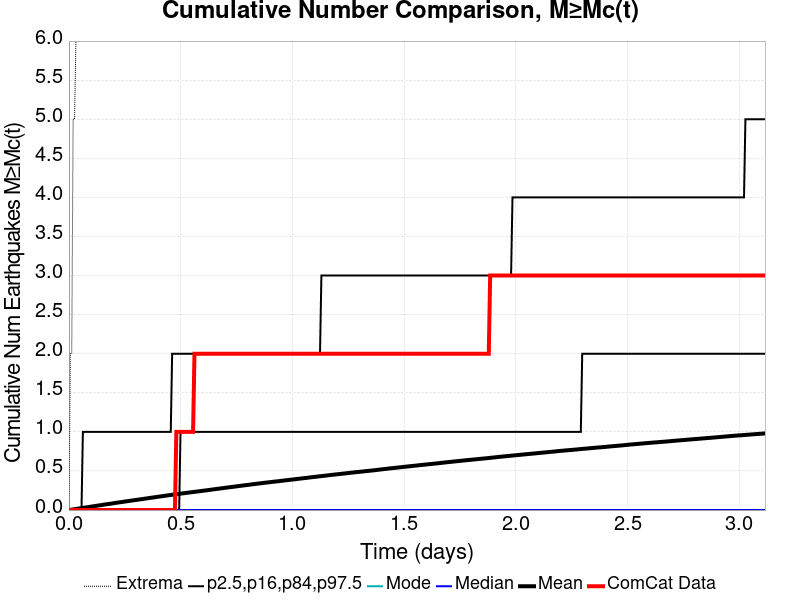

The table this chart was drawn from, first rows:
Time (days), ComCat Data, Simulation Mean, Simulation Median, Simulation Mode, Simulation Minimum, Simulation Maximum, 2.5 %-ile, 16 %-ile, 84 %-ile, 97.5 %-ile
0.0, 0.0, 0.0, 0.0, 0.0, 0.0, 0.0, 0.0, 0.0, 0.0, 0.0
0.006242, 0.0, 0.00272, 0.0, 0.0, 0.0, 2.0, 0.0, 0.0, 0.0, 0.0
0.01248, 0.0, 0.00547, 0.0, 0.0, 0.0, 2.0, 0.0, 0.0, 0.0, 0.0
0.01873, 0.0, 0.00817, 0.0, 0.0, 0.0, 5.0, 0.0, 0.0, 0.0, 0.0
0.02497, 0.0, 0.01077, 0.0, 0.0, 0.0, 5.0, 0.0, 0.0, 0.0, 0.0
0.03121, 0.0, 0.01382, 0.0, 0.0, 0.0, 6.0, 0.0, 0.0, 0.0, 0.0
0.03745, 0.0, 0.01657, 0.0, 0.0, 0.0, 8.0, 0.0, 0.0, 0.0, 0.0
0.0437, 0.0, 0.01937, 0.0, 0.0, 0.0, 10.0, 0.0, 0.0, 0.0, 0.0
0.04994, 0.0, 0.0224, 0.0, 0.0, 0.0, 12.0, 0.0, 0.0, 0.0, 0.0
0.05618, 0.0, 0.02506, 0.0, 0.0, 0.0, 14.0, 0.0, 0.0, 0.0, 0.0
0.06242, 0.0, 0.02774, 0.0, 0.0, 0.0, 18.0, 0.0, 0.0, 0.0, 1.0
0.06866, 0.0, 0.03046, 0.0, 0.0, 0.0, 21.0, 0.0, 0.0, 0.0, 1.0
0.07491, 0.0, 0.03312, 0.0, 0.0, 0.0, 24.0, 0.0, 0.0, 0.0, 1.0
0.08115, 0.0, 0.03576, 0.0, 0.0, 0.0, 26.0, 0.0, 0.0, 0.0, 1.0
0.08739, 0.0, 0.0386, 0.0, 0.0, 0.0, 28.0, 0.0, 0.0, 0.0, 1.0
0.09363, 0.0, 0.04133, 0.0, 0.0, 0.0, 33.0, 0.0, 0.0, 0.0, 1.0
0.09988, 0.0, 0.04403, 0.0, 0.0, 0.0, 34.0, 0.0, 0.0, 0.0, 1.0
0.1061, 0.0, 0.04692, 0.0, 0.0, 0.0, 35.0, 0.0, 0.0, 0.0, 1.0
0.1124, 0.0, 0.04966, 0.0, 0.0, 0.0, 36.0, 0.0, 0.0, 0.0, 1.0
0.1186, 0.0, 0.05245, 0.0, 0.0, 0.0, 41.0, 0.0, 0.0, 0.0, 1.0
0.1248, 0.0, 0.05508, 0.0, 0.0, 0.0, 44.0, 0.0, 0.0, 0.0, 1.0
0.1311, 0.0, 0.05788, 0.0, 0.0, 0.0, 46.0, 0.0, 0.0, 0.0, 1.0
0.1373, 0.0, 0.06058, 0.0, 0.0, 0.0, 49.0, 0.0, 0.0, 0.0, 1.0
0.1436, 0.0, 0.06315, 0.0, 0.0, 0.0, 51.0, 0.0, 0.0, 0.0, 1.0
0.1498, 0.0, 0.06611, 0.0, 0.0, 0.0, 55.0, 0.0, 0.0, 0.0, 1.0
0.1561, 0.0, 0.06908, 0.0, 0.0, 0.0, 56.0, 0.0, 0.0, 0.0, 1.0
0.1623, 0.0, 0.07167, 0.0, 0.0, 0.0, 58.0, 0.0, 0.0, 0.0, 1.0
0.1685, 0.0, 0.07427, 0.0, 0.0, 0.0, 62.0, 0.0, 0.0, 0.0, 1.0
0.1748, 0.0, 0.07669, 0.0, 0.0, 0.0, 64.0, 0.0, 0.0, 0.0, 1.0
0.181, 0.0, 0.07915, 0.0, 0.0, 0.0, 65.0, 0.0, 0.0, 0.0, 1.0
0.1873, 0.0, 0.08178, 0.0, 0.0, 0.0, 72.0, 0.0, 0.0, 0.0, 1.0
0.1935, 0.0, 0.08455, 0.0, 0.0, 0.0, 79.0, 0.0, 0.0, 0.0, 1.0
0.1998, 0.0, 0.08743, 0.0, 0.0, 0.0, 85.0, 0.0, 0.0, 0.0, 1.0
0.206, 0.0, 0.09029, 0.0, 0.0, 0.0, 88.0, 0.0, 0.0, 0.0, 1.0
0.2122, 0.0, 0.09313, 0.0, 0.0, 0.0, 89.0, 0.0, 0.0, 0.0, 1.0
0.2185, 0.0, 0.09579, 0.0, 0.0, 0.0, 92.0, 0.0, 0.0, 0.0, 1.0
0.2247, 0.0, 0.09825, 0.0, 0.0, 0.0, 94.0, 0.0, 0.0, 0.0, 1.0
0.231, 0.0, 0.1007, 0.0, 0.0, 0.0, 95.0, 0.0, 0.0, 0.0, 1.0
0.2372, 0.0, 0.1035, 0.0, 0.0, 0.0, 96.0, 0.0, 0.0, 0.0, 1.0
0.2434, 0.0, 0.106, 0.0, 0.0, 0.0, 97.0, 0.0, 0.0, 0.0, 1.0
0.2497, 0.0, 0.1086, 0.0, 0.0, 0.0, 97.0, 0.0, 0.0, 0.0, 1.0
0.2559, 0.0, 0.1112, 0.0, 0.0, 0.0, 99.0, 0.0, 0.0, 0.0, 1.0
0.2622, 0.0, 0.1136, 0.0, 0.0, 0.0, 100.0, 0.0, 0.0, 0.0, 1.0
0.2684, 0.0, 0.1166, 0.0, 0.0, 0.0, 100.0, 0.0, 0.0, 0.0, 1.0
0.2747, 0.0, 0.119, 0.0, 0.0, 0.0, 100.0, 0.0, 0.0, 0.0, 1.0
0.2809, 0.0, 0.1215, 0.0, 0.0, 0.0, 100.0, 0.0, 0.0, 0.0, 1.0
0.2871, 0.0, 0.124, 0.0, 0.0, 0.0, 101.0, 0.0, 0.0, 0.0, 1.0
0.2934, 0.0, 0.1267, 0.0, 0.0, 0.0, 101.0, 0.0, 0.0, 0.0, 1.0
0.2996, 0.0, 0.1292, 0.0, 0.0, 0.0, 101.0, 0.0, 0.0, 0.0, 1.0
0.3059, 0.0, 0.1317, 0.0, 0.0, 0.0, 101.0, 0.0, 0.0, 0.0, 1.0
0.3121, 0.0, 0.1341, 0.0, 0.0, 0.0, 102.0, 0.0, 0.0, 0.0, 1.0
0.3184, 0.0, 0.1368, 0.0, 0.0, 0.0, 104.0, 0.0, 0.0, 0.0, 1.0
0.3246, 0.0, 0.1391, 0.0, 0.0, 0.0, 105.0, 0.0, 0.0, 0.0, 1.0
0.3308, 0.0, 0.1417, 0.0, 0.0, 0.0, 105.0, 0.0, 0.0, 0.0, 1.0
0.3371, 0.0, 0.1446, 0.0, 0.0, 0.0, 108.0, 0.0, 0.0, 0.0, 1.0
0.3433, 0.0, 0.1469, 0.0, 0.0, 0.0, 108.0, 0.0, 0.0, 0.0, 1.0
0.3496, 0.0, 0.1495, 0.0, 0.0, 0.0, 108.0, 0.0, 0.0, 0.0, 1.0
0.3558, 0.0, 0.1524, 0.0, 0.0, 0.0, 111.0, 0.0, 0.0, 0.0, 1.0
0.362, 0.0, 0.155, 0.0, 0.0, 0.0, 111.0, 0.0, 0.0, 0.0, 1.0
0.3683, 0.0, 0.1575, 0.0, 0.0, 0.0, 112.0, 0.0, 0.0, 0.0, 1.0
... 440 more rows
